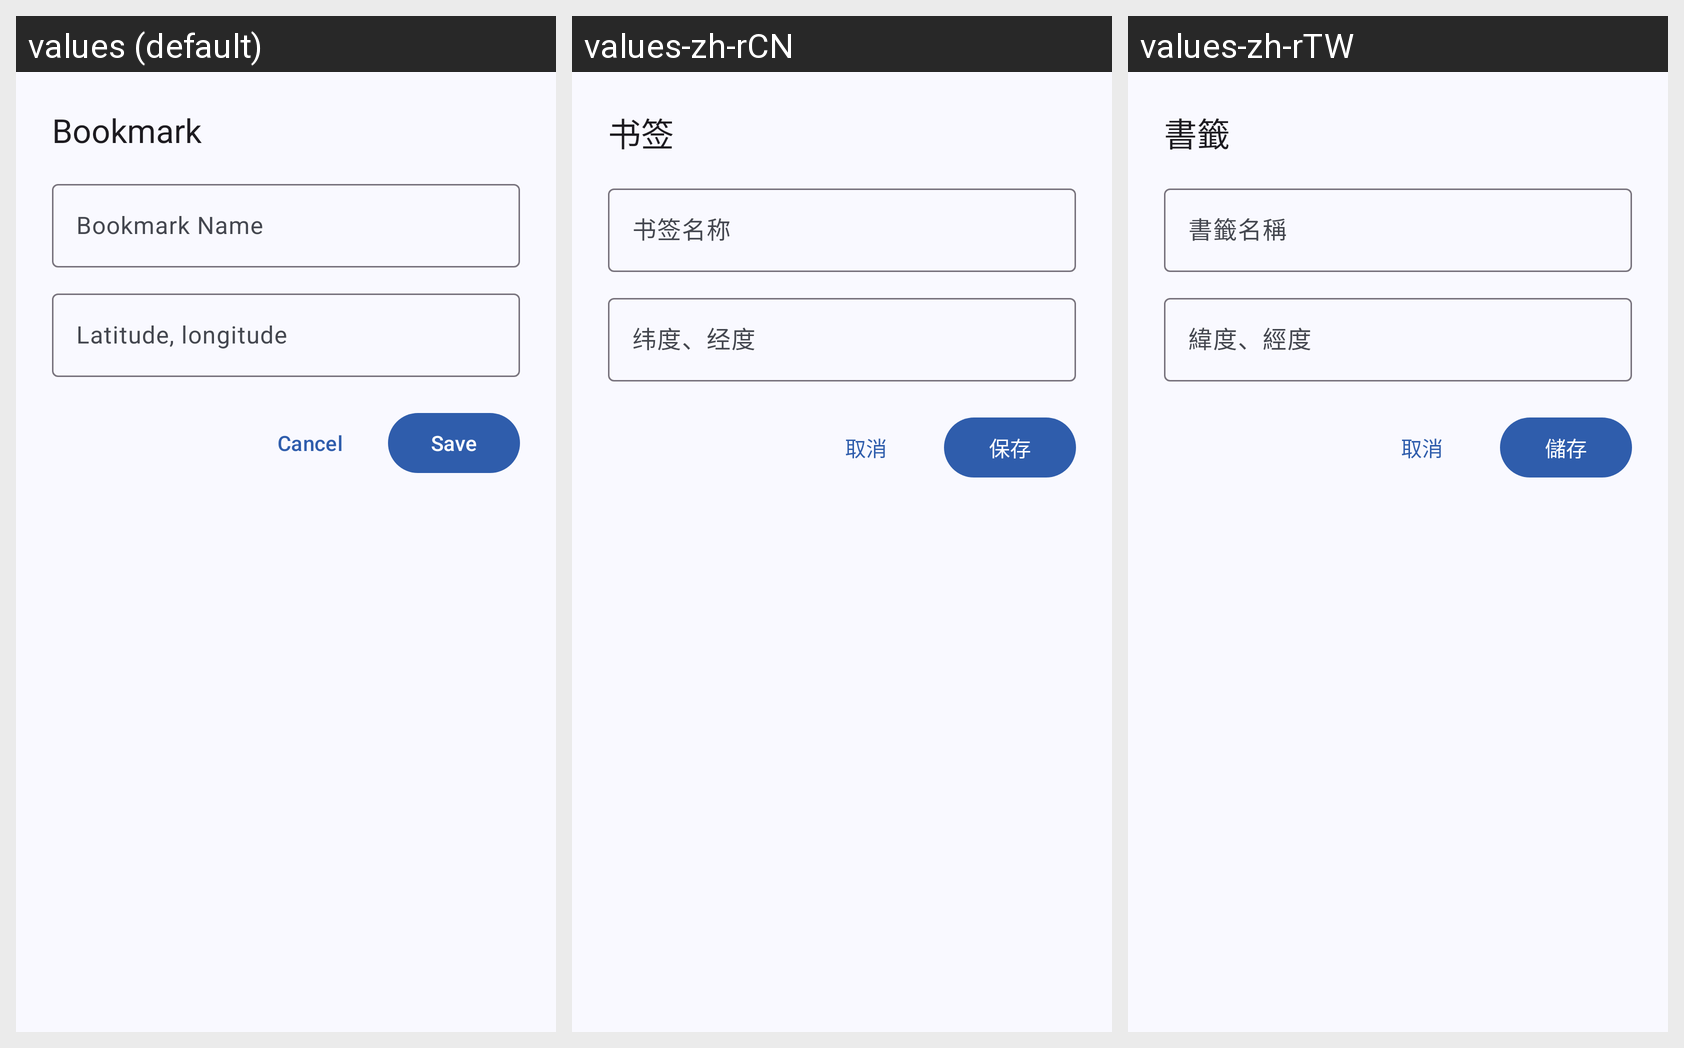

Locale-by-locale string values for the Android screen shown in this grid:
Android screen res/layout/activity_bookmark.xml rendered under 3 locales, left to right: values (default), values-zh-rCN, values-zh-rTW. Device: Nexus 5 (rendered at 1080×1920; each locale shown at half size, 540×960, under a caption strip naming it); theme AppTheme.
Other locales in the repository, not shown: values-de, values-es, values-fr, values-ja, values-ko, values-pt-rBR.
Strings drawn on this screen, with the default value and each locale's value (text and hints the layout hard-codes, and strings that could not be matched under every locale, appear in the picture but are not listed):

title_activity_bookmark
  values: Bookmark
  values-zh-rCN: 书签
  values-zh-rTW: 書籤

bookmark_name
  values: Bookmark Name
  values-zh-rCN: 书签名称
  values-zh-rTW: 書籤名稱

location_hint
  values: Latitude, longitude
  values-zh-rCN: 纬度、经度
  values-zh-rTW: 緯度、經度

cancel
  values: Cancel
  values-zh-rCN: 取消
  values-zh-rTW: 取消

save
  values: Save
  values-zh-rCN: 保存
  values-zh-rTW: 儲存
